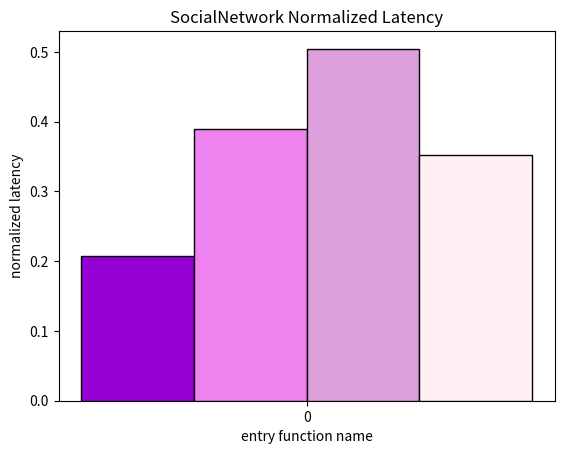

Reproduce this figure in Python. (Note: this script raises an exception after producing the figure.)
#!/usr/bin/env python3
import sys
import matplotlib.pyplot as plt
import numpy as np


fifty_latency_orig = [273.663, ]
ninety_latency_orig = [985.6, ]
fifty_latency_merged = [56.639, ]
ninety_latency_merged = [497.41, ]

fifty_latency_orig_async = [124.159, 95.615 ]
ninety_latency_orig_async = [638.97, 504.32 ]
fifty_latency_merged_async = [48.319, ]
ninety_latency_merged_async = [224.9, ]

fifty_latency_normalized = []
ninety_latency_normalized = []
fifty_latency_normalized_async = []
ninety_latency_normalized_async = []

for i in range(len(fifty_latency_orig)):
  fifty_latency_normalized.append(fifty_latency_merged[i]/fifty_latency_orig[i])
  ninety_latency_normalized.append(ninety_latency_merged[i]/ninety_latency_orig[i])
  fifty_latency_normalized_async.append(fifty_latency_merged_async[i]/fifty_latency_orig_async[i])
  ninety_latency_normalized_async.append(ninety_latency_merged_async[i]/ninety_latency_orig_async[i])
  
x = np.arange(len(fifty_latency_normalized))

fig, ax = plt.subplots()
width = 0.18
bars1 = ax.bar(x - width*1.5, fifty_latency_normalized, width, label='50% latency sync', color='darkviolet', linewidth=1, edgecolor='black', zorder=3)
bars2 = ax.bar(x - width/2, fifty_latency_normalized_async, width, label='50% latency async', color='violet', linewidth=1, edgecolor='black', zorder=3)
bars3 = ax.bar(x + width/2, ninety_latency_normalized, width, label='99% latency sync', color='plum', linewidth=1, edgecolor='black', zorder=3)
bars4 = ax.bar(x + width*1.5, ninety_latency_normalized_async, width, label='99% latency async', color='lavenderblush', linewidth=1, edgecolor='black', zorder=3)

label = ["compose-post(10)", "follow-with-uname(4)", "read-home-TL(2)", "compose-review(15)", "page-svc(6)", "read-usr-review(2)", "search-handler(6)", "resv-handler(3)", "nearby-cinema(2)"]

ax.set_xlabel('entry function name')
ax.set_ylabel('normalized latency')
ax.set_title('SocialNetwork Normalized Latency')
ax.set_xticks(x)
ax.set_xticklabels(label)
ax.legend()

plt.ylim(0.2, 1.2)
ax.grid(True, linestyle='--', zorder=0)  
plt.savefig("5099latencysn.png", dpi=300)  

plt.show()
